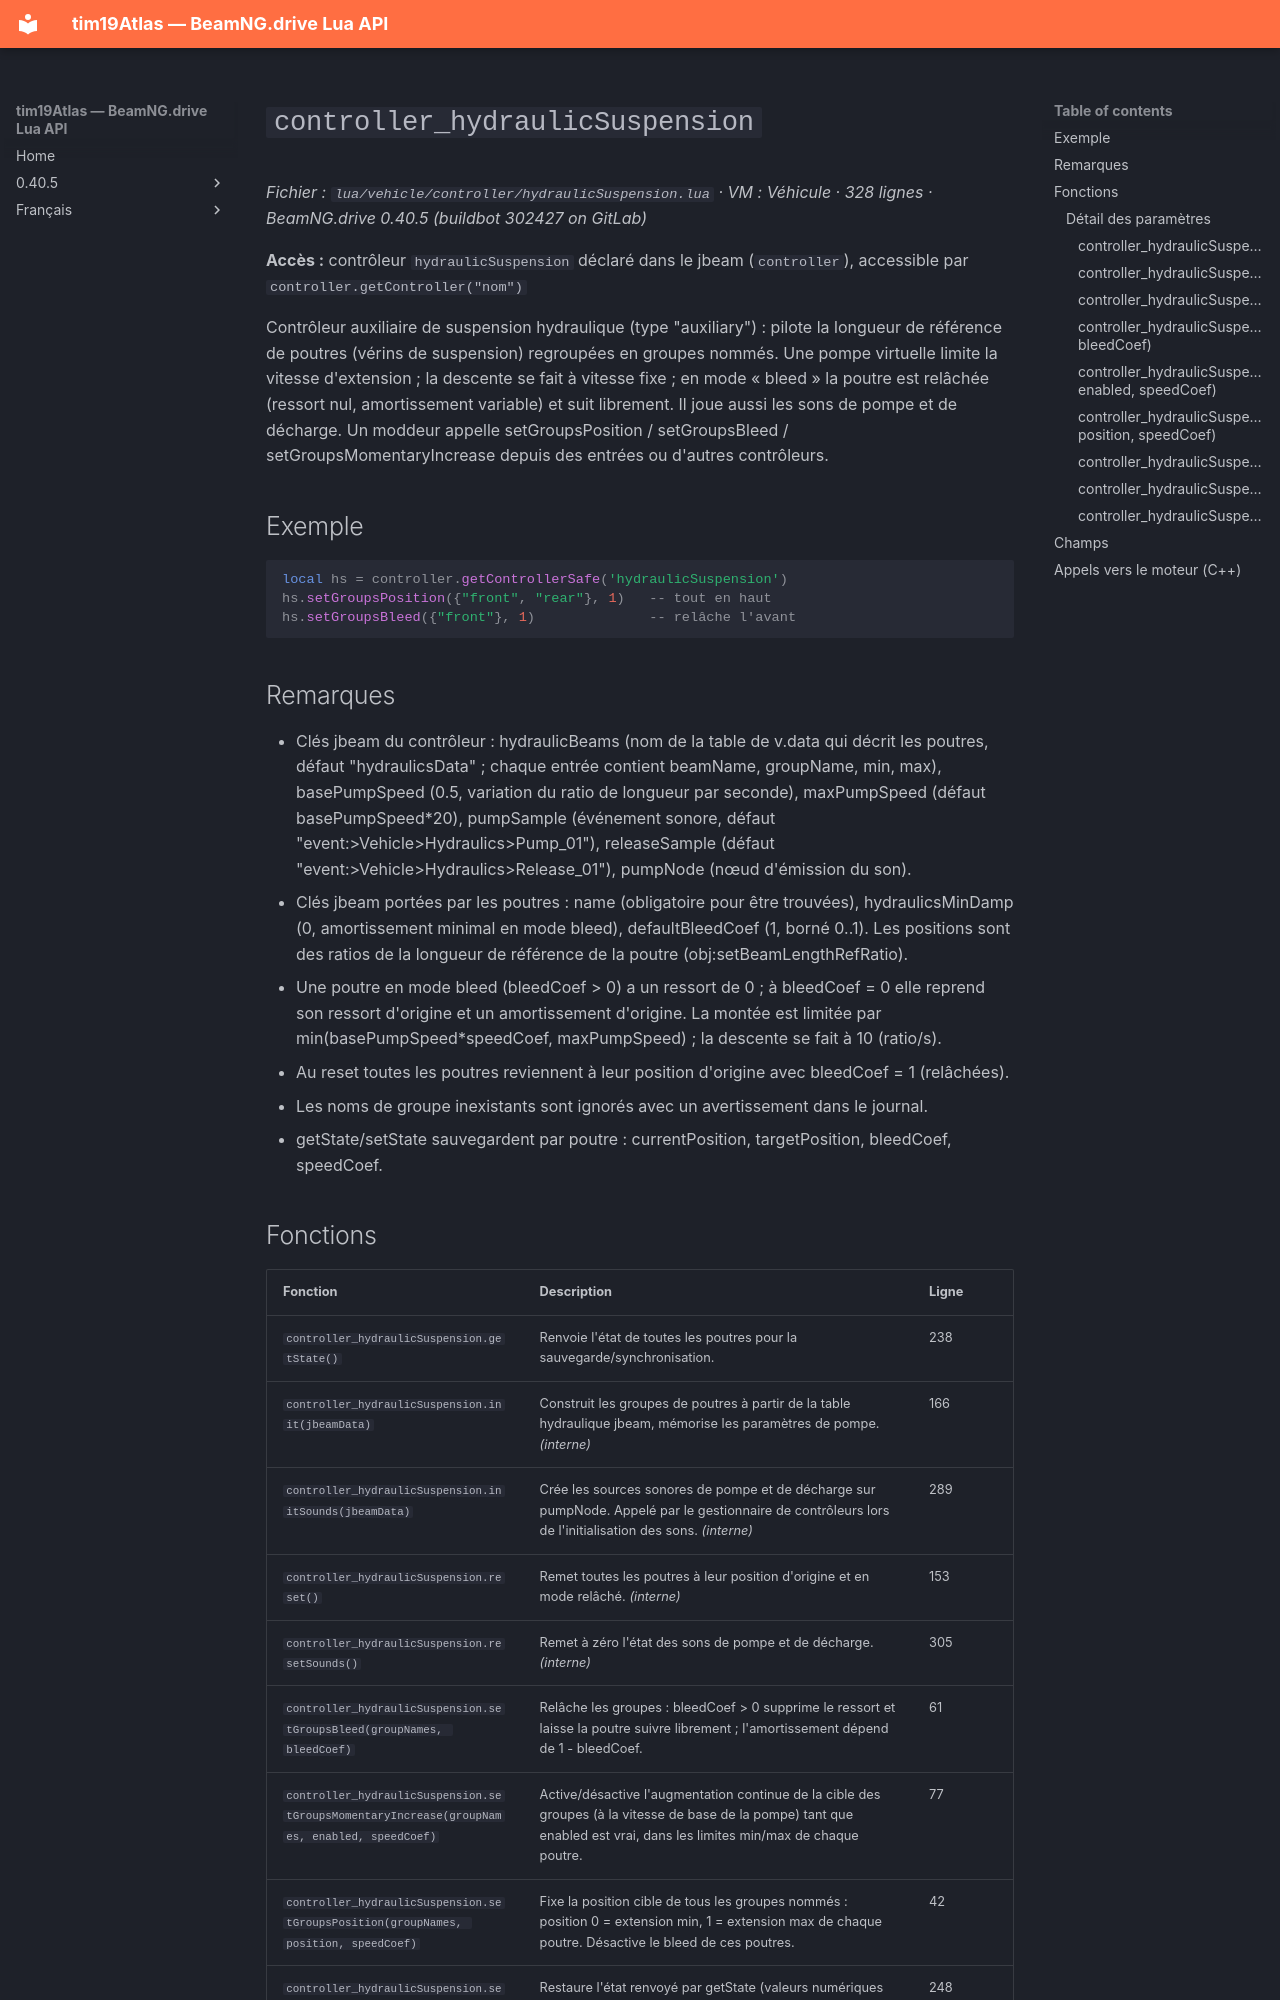

repository: Tim0219800/beamng-lua-atlas · page: fr/0.40.5/vehicle/controller/hydraulicSuspension.html · generator: mkdocs

# `controller_hydraulicSuspension`

*Fichier : `lua/vehicle/controller/hydraulicSuspension.lua` · VM : Véhicule · 328 lignes · BeamNG.drive 0.40.5 (buildbot 302427 on GitLab)*

**Accès :** contrôleur `hydraulicSuspension` déclaré dans le jbeam (`controller`), accessible par `controller.getController("nom")`

Contrôleur auxiliaire de suspension hydraulique (type "auxiliary") : pilote la longueur de référence de poutres (vérins de suspension) regroupées en groupes nommés. Une pompe virtuelle limite la vitesse d'extension ; la descente se fait à vitesse fixe ; en mode « bleed » la poutre est relâchée (ressort nul, amortissement variable) et suit librement. Il joue aussi les sons de pompe et de décharge. Un moddeur appelle setGroupsPosition / setGroupsBleed / setGroupsMomentaryIncrease depuis des entrées ou d'autres contrôleurs.

## Exemple

```lua
local hs = controller.getControllerSafe('hydraulicSuspension')
hs.setGroupsPosition({"front", "rear"}, 1)   -- tout en haut
hs.setGroupsBleed({"front"}, 1)              -- relâche l'avant
```

## Remarques

- Clés jbeam du contrôleur : hydraulicBeams (nom de la table de v.data qui décrit les poutres, défaut "hydraulicsData" ; chaque entrée contient beamName, groupName, min, max), basePumpSpeed (0.5, variation du ratio de longueur par seconde), maxPumpSpeed (défaut basePumpSpeed*20), pumpSample (événement sonore, défaut "event:>Vehicle>Hydraulics>Pump_01"), releaseSample (défaut "event:>Vehicle>Hydraulics>Release_01"), pumpNode (nœud d'émission du son).
- Clés jbeam portées par les poutres : name (obligatoire pour être trouvées), hydraulicsMinDamp (0, amortissement minimal en mode bleed), defaultBleedCoef (1, borné 0..1). Les positions sont des ratios de la longueur de référence de la poutre (obj:setBeamLengthRefRatio).
- Une poutre en mode bleed (bleedCoef > 0) a un ressort de 0 ; à bleedCoef = 0 elle reprend son ressort d'origine et un amortissement d'origine. La montée est limitée par min(basePumpSpeed*speedCoef, maxPumpSpeed) ; la descente se fait à 10 (ratio/s).
- Au reset toutes les poutres reviennent à leur position d'origine avec bleedCoef = 1 (relâchées).
- Les noms de groupe inexistants sont ignorés avec un avertissement dans le journal.
- getState/setState sauvegardent par poutre : currentPosition, targetPosition, bleedCoef, speedCoef.
